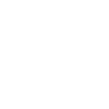
t = 0.00 s
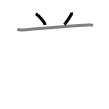
t = 2.50 s
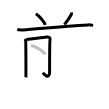
t = 5.25 s
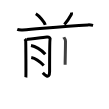
t = 7.75 s
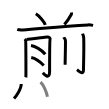
t = 10.50 s
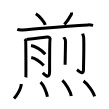
t = 13.00 s

The animated SVG that drew these frames (rendered in a browser with its animation timeline set to each time). Animation: 13 SMIL elements (animate=13); one cycle of 13.00 s.

<svg width="109px" height="109px" viewBox="0 0 px 109px" xmlns="http://www.w3.org/2000/svg" xmlns:xlink="http://www.w3.org/1999/xlink" xml:space="preserve" version="1.1"  baseProfile="full">
<path d="M35.82,13.81c3.33,1.96,8.61,8.06,9.44,11.1" style="fill:none;stroke:black;stroke-width:3;opacity:0">
  <animate attributeType="CSS" attributeName="opacity" from="0" to="1" begin="0s" dur="1s" repeatCount="0" fill="freeze" />
</path>
<path d="M71.41,12.5c0.12,0.56,0.1,1.66-0.12,2.06c-1.4,2.61-4.91,7.64-6.9,9.88" style="fill:none;stroke:black;stroke-width:3;opacity:0">
  <animate attributeType="CSS" attributeName="opacity" from="0" to="1" begin="1s" dur="1s" repeatCount="0" fill="freeze" />
</path>
<path d="M17.24,29.39c1.42,0.52,4.02,0.62,5.43,0.52c17.74-1.22,38.69-3.87,65.46-5.03c2.36-0.1,3.78,0.25,4.96,0.51" style="fill:none;stroke:black;stroke-width:3;opacity:0">
  <animate attributeType="CSS" attributeName="opacity" from="0" to="1" begin="2s" dur="1s" repeatCount="0" fill="freeze" />
</path>
<path d="M24.75,38.96c0.47,0.53,0.78,1.05,0.93,1.58c0.16,0.53,0.38,35.64,0.16,36.81" style="fill:none;stroke:black;stroke-width:3;opacity:0">
  <animate attributeType="CSS" attributeName="opacity" from="0" to="1" begin="3s" dur="1s" repeatCount="0" fill="freeze" />
</path>
<path d="M26.61,39.49c1.86-0.13,18.96-2.36,20.35-2.5c2.49-0.26,3.42,1.71,3.11,2.5c-0.3,0.76-0.47,21.42-0.47,32.1c0,9.17-6.16,1.84-6.78,1.19" style="fill:none;stroke:black;stroke-width:3;opacity:0">
  <animate attributeType="CSS" attributeName="opacity" from="0" to="1" begin="4s" dur="1s" repeatCount="0" fill="freeze" />
</path>
<path d="M31,45.5c3.94,0.68,10.43,3.96,14.25,8.75" style="fill:none;stroke:black;stroke-width:3;opacity:0">
  <animate attributeType="CSS" attributeName="opacity" from="0" to="1" begin="5s" dur="1s" repeatCount="0" fill="freeze" />
</path>
<path d="M31.25,57.5c3.64,0.71,9.2,4.58,12.5,8" style="fill:none;stroke:black;stroke-width:3;opacity:0">
  <animate attributeType="CSS" attributeName="opacity" from="0" to="1" begin="6s" dur="1s" repeatCount="0" fill="freeze" />
</path>
<path d="M63.76,37.22c0.12,0.32,1.73,1.68,1.73,3.73c0,10.55-0.35,16.55-0.35,23.85" style="fill:none;stroke:black;stroke-width:3;opacity:0">
  <animate attributeType="CSS" attributeName="opacity" from="0" to="1" begin="7s" dur="1s" repeatCount="0" fill="freeze" />
</path>
<path d="M82.56,33.66c0.08,0.37,1.07,1.92,1.15,4.27c0.37,11.26-0.23,27.99-0.23,31.83c0,6.25-5.11,0.84-6.48-0.13" style="fill:none;stroke:black;stroke-width:3;opacity:0">
  <animate attributeType="CSS" attributeName="opacity" from="0" to="1" begin="8s" dur="1s" repeatCount="0" fill="freeze" />
</path>
<path d="M21.25,84c0,5.25-5.75,13-7.25,14.5" style="fill:none;stroke:black;stroke-width:3;opacity:0">
  <animate attributeType="CSS" attributeName="opacity" from="0" to="1" begin="9s" dur="1s" repeatCount="0" fill="freeze" />
</path>
<path d="M40.52,82.08c3.15,2.76,6.15,10.34,6.94,14.63" style="fill:none;stroke:black;stroke-width:3;opacity:0">
  <animate attributeType="CSS" attributeName="opacity" from="0" to="1" begin="10s" dur="1s" repeatCount="0" fill="freeze" />
</path>
<path d="M62.37,80.33c3.15,2.76,8.15,11.34,8.93,15.63" style="fill:none;stroke:black;stroke-width:3;opacity:0">
  <animate attributeType="CSS" attributeName="opacity" from="0" to="1" begin="11s" dur="1s" repeatCount="0" fill="freeze" />
</path>
<path d="M83.52,81.08c3.9,2.71,10.07,11.16,11.04,15.38" style="fill:none;stroke:black;stroke-width:3;opacity:0">
  <animate attributeType="CSS" attributeName="opacity" from="0" to="1" begin="12s" dur="1s" repeatCount="0" fill="freeze" />
</path>
</svg>
